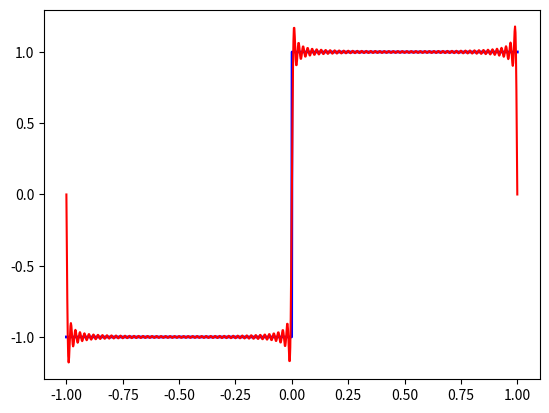

Source code (Python):
import numpy as np
from matplotlib import pyplot as plt

p = 1000
x = np.linspace(-1, 1, p)
f = np.sign(x)

plt.plot(x, f, color='blue', linewidth=2)

result = np.zeros_like(x)
n = 100
for k in range(1, n, 2):
    result = result + 4 / np.pi * np.sin(k * np.pi * x) / k

plt.plot(x, result, color='red')
plt.show()
